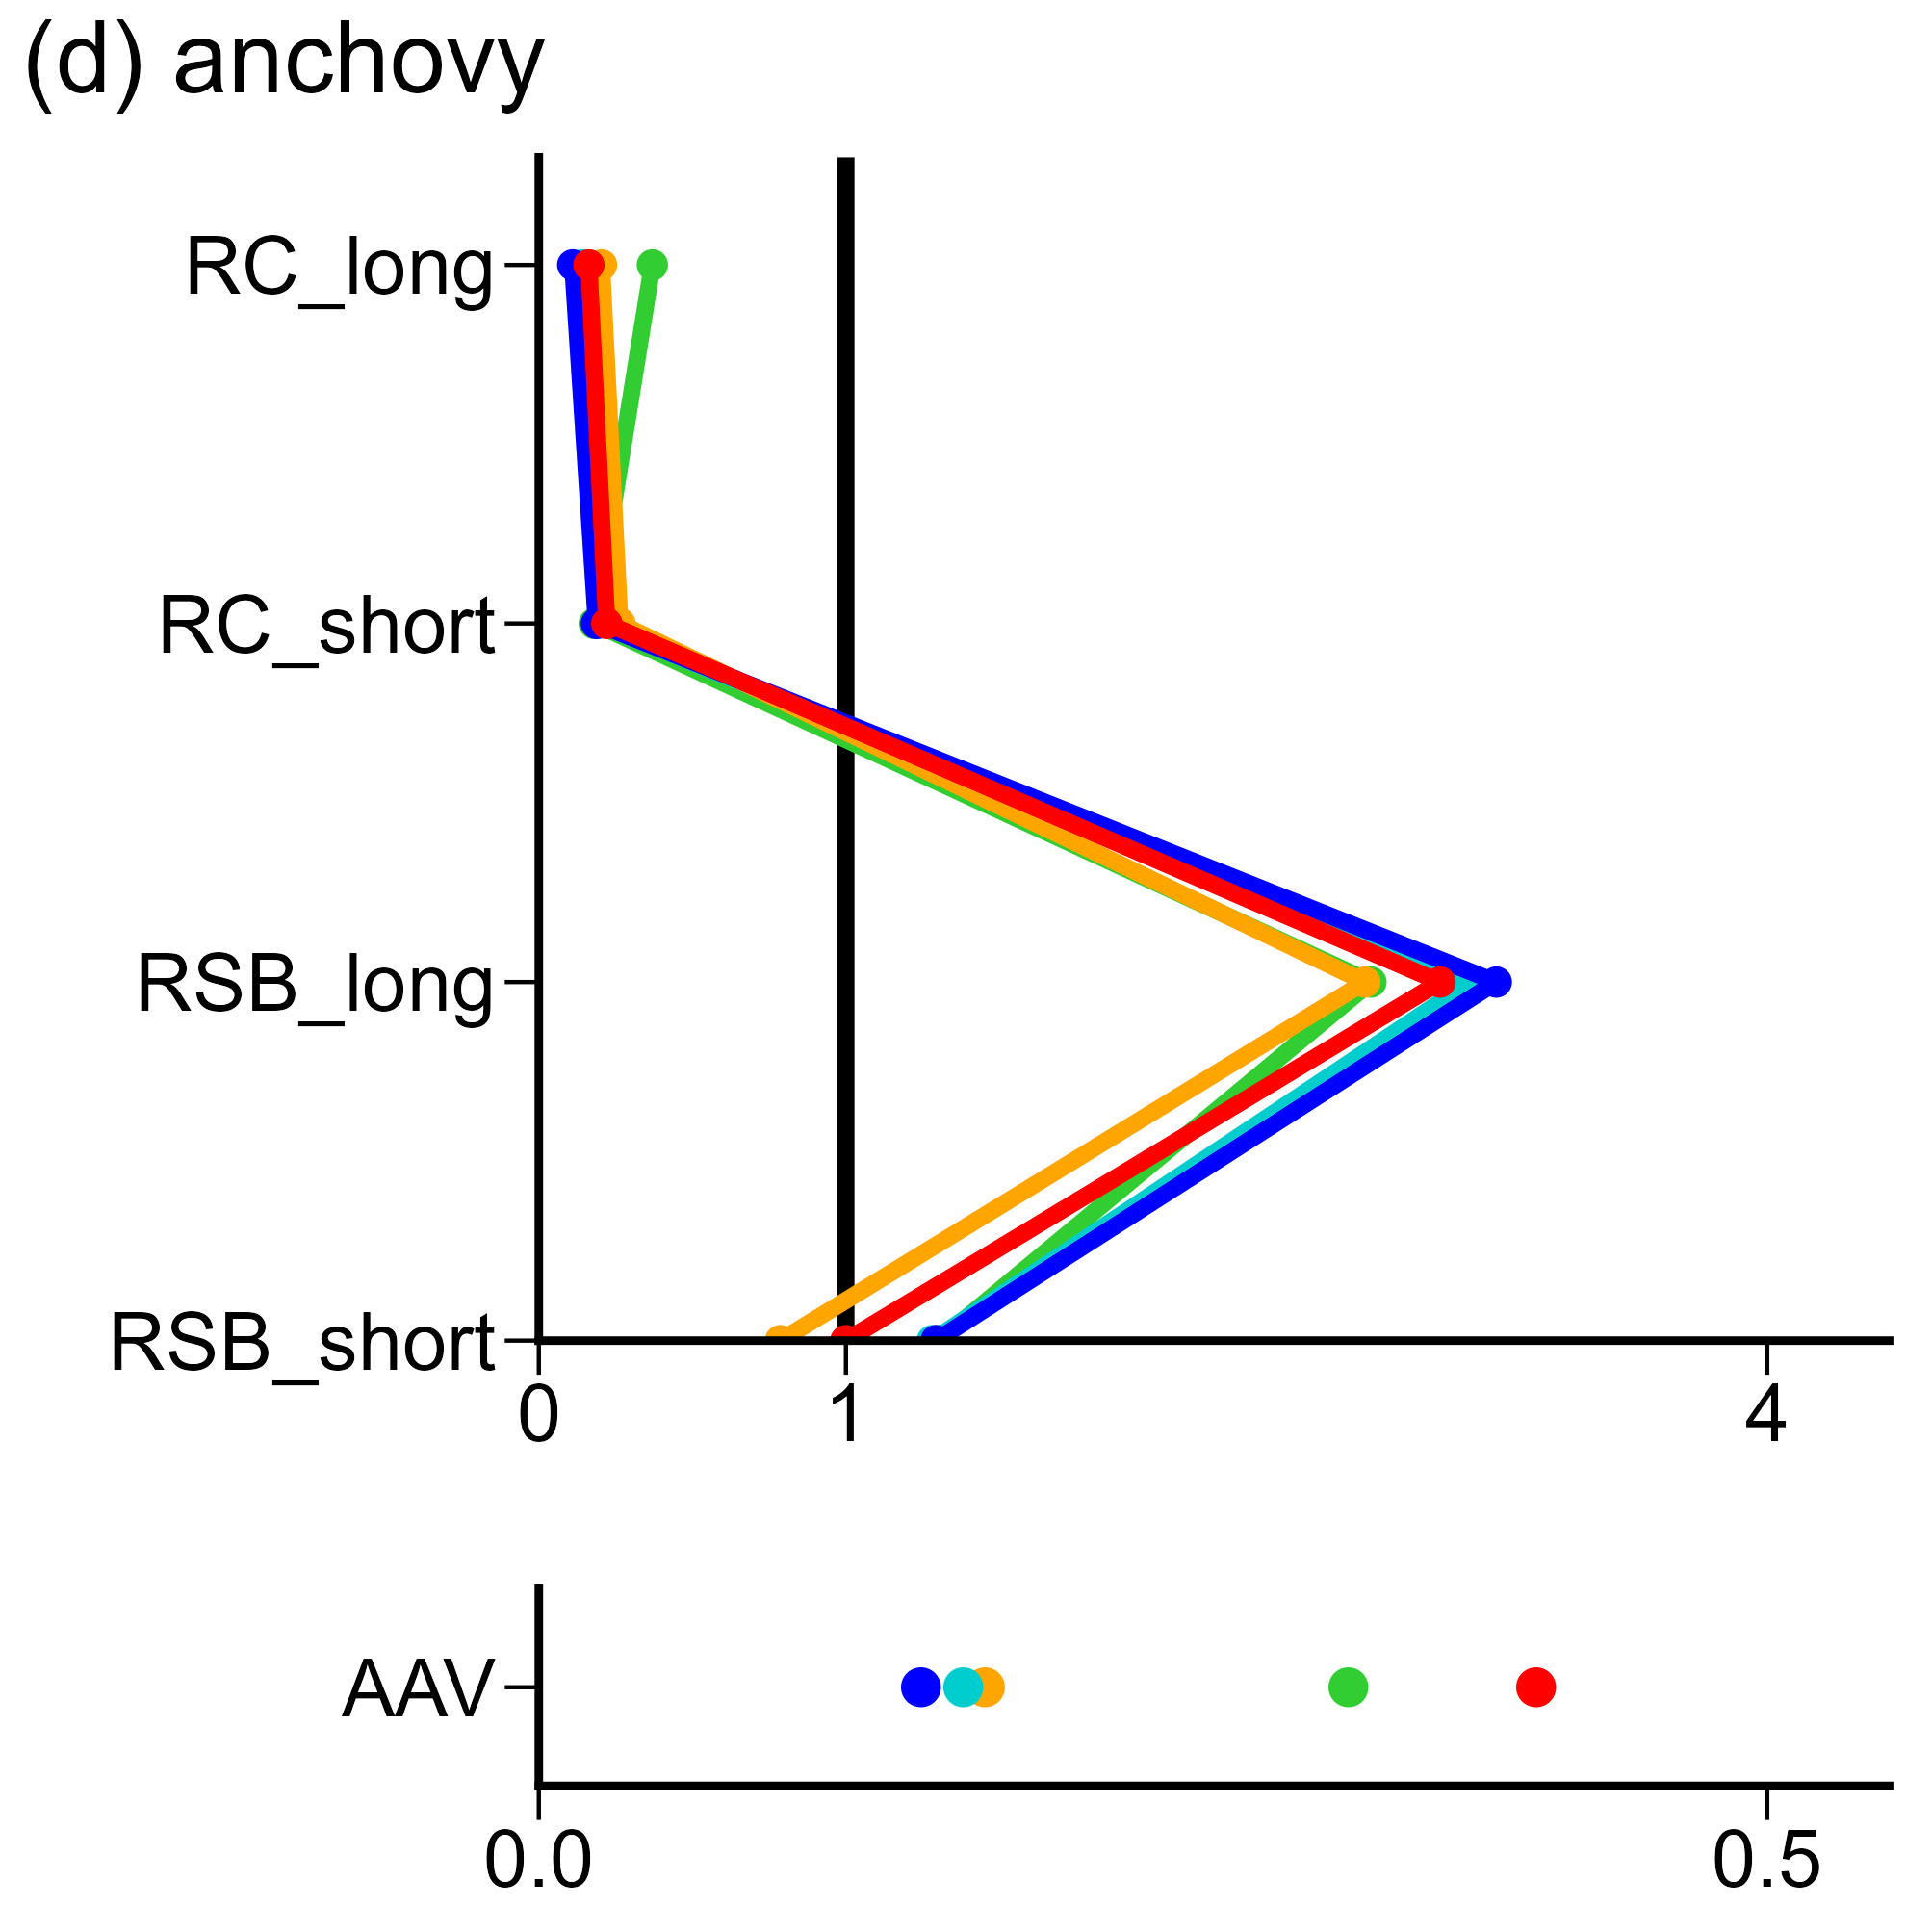

The data file committed next to this chart (first rows):
, V1, V2, V3, V4, V5, V6, V7, V8, V9, V10, V11, V12, V13, V14, V15, V16, V17, V18, V19, V20, V21, V22, V23
fish, anchovy, anchovy, anchovy, anchovy, anchovy, anchovy, anchovy, anchovy, anchovy, anchovy, anchovy, anchovy, anchovy, anchovy, anchovy, anchovy, anchovy, anchovy, anchovy, anchovy, anchovy, anchovy, anchovy
method, rfb_rule, rfb_rule, rfb_rule, rfb_rule, rfb_rule, rfb_rule, type2_rule, type2_rule, type2_rule, type2_rule, type2_rule, type2_rule, rfb_Cave, rfb_Cave, rfb_Cave, rfb_Cave, rfb_Cave, rfb_Cave, type2_f, type2_f, type2_f, type2_f, type2_f
index, RC_long, RC_short, RSB_long, RSB_short, AAV, Blim, RC_long, RC_short, RSB_long, RSB_short, AAV, Blim, RC_long, RC_short, RSB_long, RSB_short, AAV, Blim, RC_long, RC_short, RSB_long, RSB_short, AAV
value, 0.163, 0.2212, 2.934, 0.9995, 0.4059, 0.9978, 0.1104, 0.1872, 3.118, 1.293, 0.1555, 0.9846, 0.2041, 0.2641, 2.69, 0.7867, 0.1816, 0.9895, 0.1423, 0.1925, 3.034, 1.281, 0.1728
